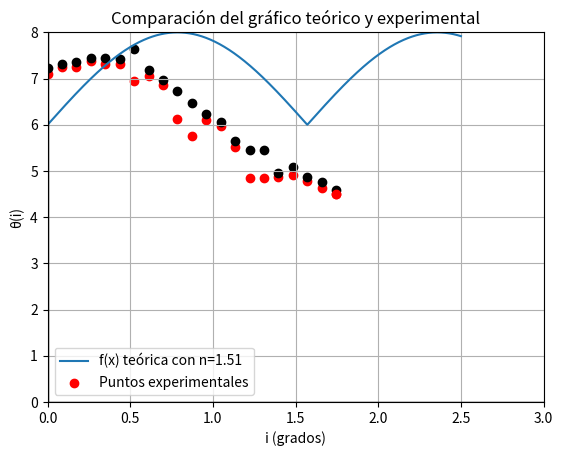

This figure's Python source:
import numpy as np
import matplotlib.pyplot as plt

# Función f(x)
def f(x):
    return (4*(np.abs(np.cos(x)*np.sin(x)))+6)

# Rango de valores de x de -0.5 a 2.5
x = np.linspace(0, 2.5, 1000)

# Calcular los valores correspondientes de y
y = f(x)

# Crear una figura y un eje
fig, ax = plt.subplots()

# Graficar la función f(x)
ax.plot(x, y, label='f(x) teórica con n=1.51')

# Coordenadas minimas
puntosm = [(0, 7.09),
(0.087266463,	7.26	),
(0.174532925	,	7.26),	
(0.261799388	,	7.39),	
(0.34906585	,	7.32)	,
(0.436332313	,	7.32),	
(0.523598776	,	6.94),	
(0.610865238	,	7.06),	
(0.698131701	,	6.86),	
(0.785398163	,	6.12),	
(0.872664626	,	5.76),	
(0.959931089	,	6.11),	
(1.047197551	,	5.97),	
(1.134464014	,	5.51),	
(1.221730476	,	4.84),	
(1.308996939	,	4.85),	
(1.396263402	,	4.86),	
(1.483529864	,	4.92),	
(1.570796327	,	4.79),	
(1.658062789	,	4.63),	
(1.745329252		,4.5)	]

# Coordenadas maximas
puntosM =[
(0	,	7.22),
(0.087266463,	7.32),
(0.174532925	,	7.35),
(0.261799388	,	7.45),
(0.34906585	,	7.45),
(0.436332313	,	7.42),
(0.523598776	,	7.65),
(0.610865238	,	7.19),
(0.698131701	,	6.96),
(0.785398163	,	6.73),
(0.872664626	,	6.47),
(0.959931089	,	6.24),
(1.047197551	,	6.07),
(1.134464014	,	5.65),
(1.221730476	,	5.45),
(1.308996939	,	5.45),
(1.396263402	,	4.96),
(1.483529864	,	5.09),
(1.570796327	,	4.86),
(1.658062789	,	4.76),
(1.745329252	,	4.59 )   
]

# Graficar minimos
for puntom in puntosm:
    ax.scatter(puntom[0], puntom[1], color='red', marker='o')

# Graficar maximos
for puntoM in puntosM:
    ax.scatter(puntoM[0], puntoM[1], color='black', marker='o')

# Texto Puntos experiementales
ax.scatter(puntom[0], puntom[1], color='red', marker='o', label='Puntos experimentales')

# Límites en los ejes x e y
ax.set_xlim(0, 3)
ax.set_ylim(0, 8)

# Dibujar las líneas de los ejes x e y
ax.axhline(0, color='black', linewidth=1)
ax.axvline(0, color='black', linewidth=1)

# Etiquetas de los ejes
ax.set_xlabel('i (grados)')
ax.set_ylabel('θ(i)')

# Título del gráfico
ax.set_title('Comparación del gráfico teórico y experimental')

# Mostrar la leyenda
ax.legend()

# Mostrar el gráfico
plt.grid(True)
plt.show()


